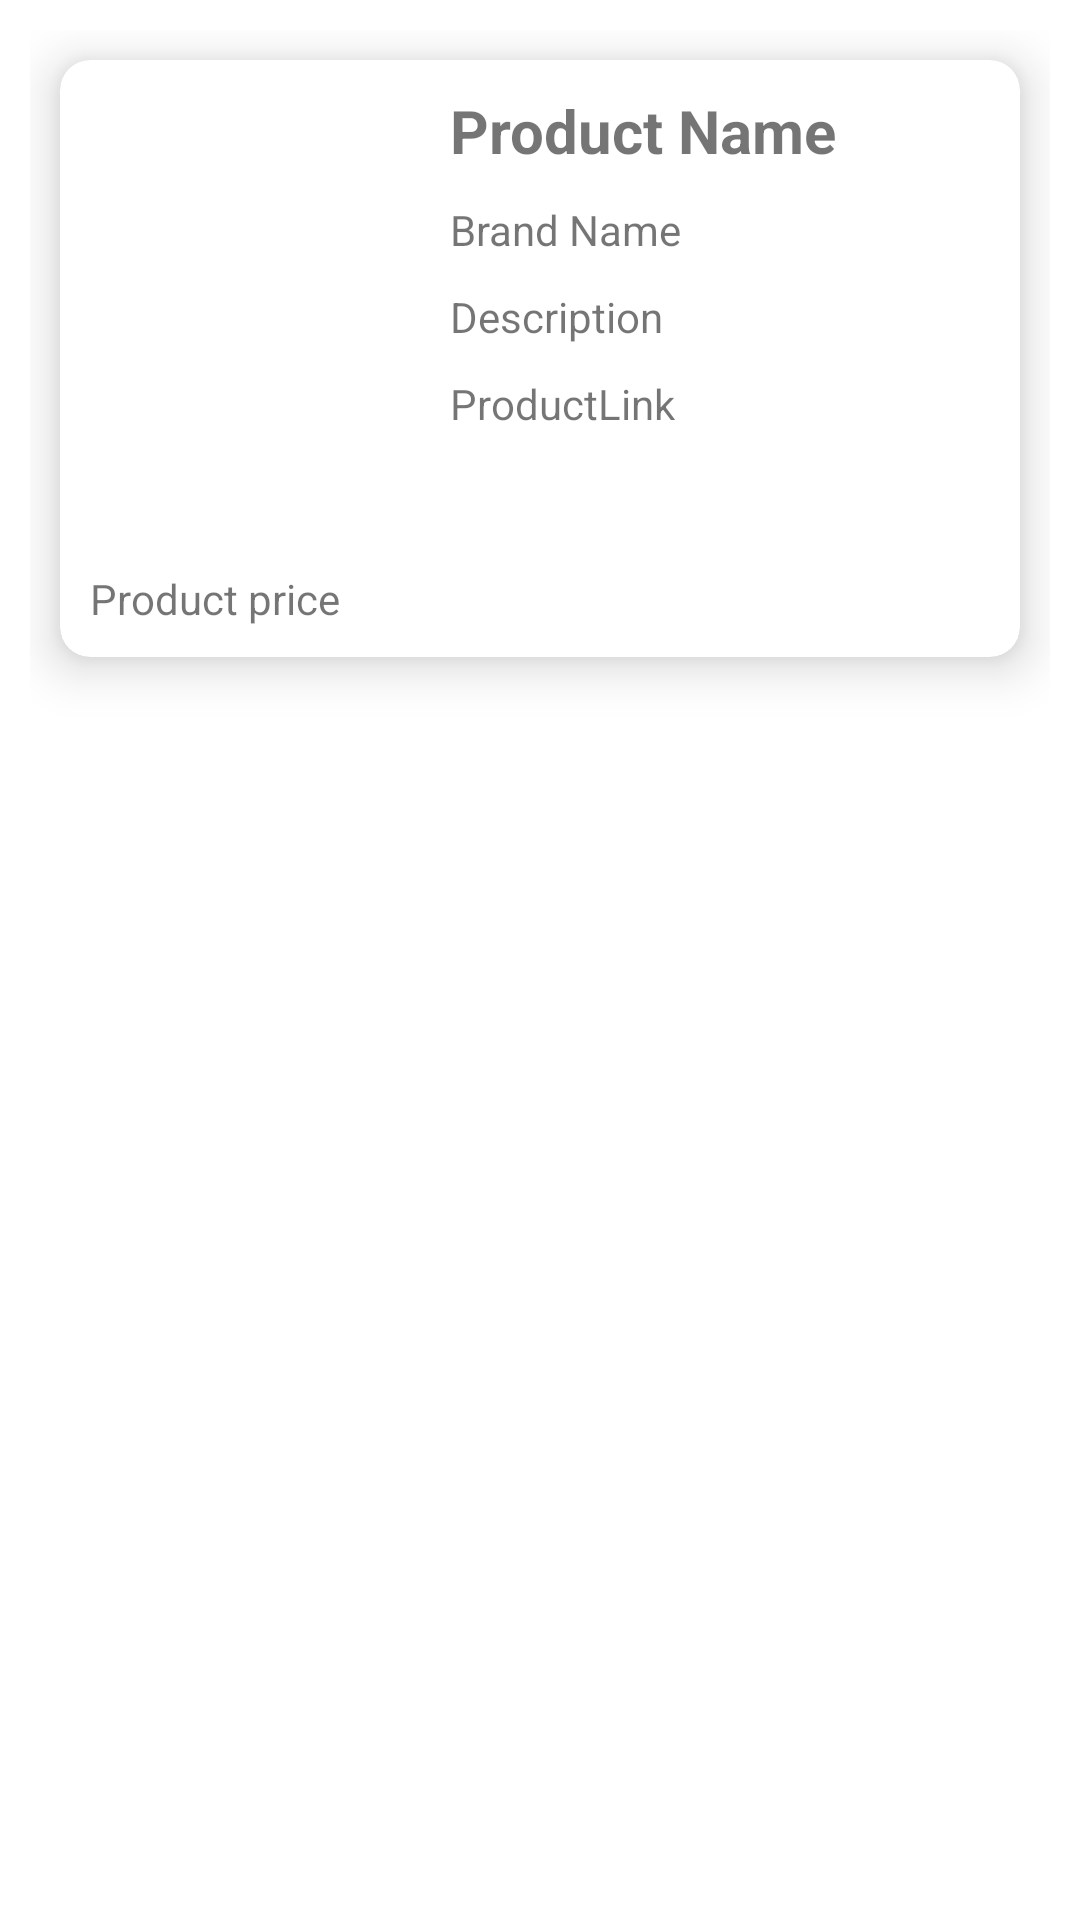

This screen was rendered from an Android layout file. Write that file and the resources it references.
<!-- AndroidManifest.xml: application theme Theme.GroceryPlus -->
<!-- res/layout/globalitem.xml -->
<?xml version="1.0" encoding="utf-8"?>
<RelativeLayout xmlns:android="http://schemas.android.com/apk/res/android"
    android:layout_width="match_parent"
    android:layout_height="wrap_content"
    xmlns:app="http://schemas.android.com/apk/res-auto"
    android:padding="10dp">

    <androidx.cardview.widget.CardView
        android:layout_width="match_parent"
        android:layout_height="wrap_content"
        app:cardElevation="10dp"
        android:layout_margin="10dp"
        app:cardCornerRadius="10dp">

        <RelativeLayout
            android:layout_width="match_parent"
            android:layout_height="match_parent">


            <ImageView
                android:id="@+id/ProductImaggid"
                android:layout_width="100dp"
                android:layout_height="150dp"
                android:layout_marginStart="10dp"
                android:layout_marginTop="10dp"
                android:layout_marginEnd="10dp"
                android:layout_marginBottom="10dp" />

            <TextView
                android:id="@+id/ProductNameid"
                android:layout_width="match_parent"
                android:layout_height="wrap_content"
                android:layout_marginStart="10dp"
                android:layout_marginTop="10dp"
                android:layout_marginEnd="10dp"
                android:layout_marginBottom="10dp"
                android:layout_toRightOf="@id/ProductImaggid"
                android:text="Product Name"
                android:textSize="20sp"
                android:textStyle="bold" />

            <TextView
                android:id="@+id/productbrandid"
                android:layout_width="match_parent"
                android:layout_height="wrap_content"
                android:layout_below="@id/ProductNameid"
                android:layout_marginLeft="10dp"
                android:layout_marginRight="10dp"
                android:layout_toRightOf="@id/ProductImaggid"
                android:text="Brand Name" />

            />

            <TextView
                android:id="@+id/ProductDescription"
                android:layout_width="match_parent"
                android:layout_height="wrap_content"
                android:layout_below="@id/productbrandid"
                android:layout_marginLeft="10dp"
                android:layout_marginTop="10dp"
                android:layout_marginRight="10dp"
                android:layout_toRightOf="@id/ProductImaggid"
                android:maxLines="3"
                android:text="Description" />

            <TextView
                android:id="@+id/productlinkid"
                android:layout_width="match_parent"
                android:layout_height="wrap_content"
                android:layout_below="@id/ProductDescription"
                android:layout_marginLeft="10dp"
                android:layout_marginTop="10dp"
                android:layout_marginRight="10dp"
                android:layout_toRightOf="@id/ProductImaggid"
                android:maxLines="1"
                android:text="ProductLink" />


            <TextView
                android:id="@+id/ProductPriceID"
                android:layout_width="match_parent"
                android:layout_height="wrap_content"
                android:layout_below="@+id/ProductImaggid"
                android:layout_marginLeft="10dp"
                android:layout_marginRight="10dp"
                android:layout_marginBottom="10dp"
                android:text="Product price" />


        </RelativeLayout>


    </androidx.cardview.widget.CardView>


</RelativeLayout>
<!-- resources referenced by this layout -->
<resources>
  <style name="Theme.GroceryPlus" parent="Theme.MaterialComponents.DayNight.NoActionBar">
          
          <item name="colorPrimary">@color/purple_500</item>
          <item name="colorPrimaryVariant">@color/purple_700</item>
          <item name="colorOnPrimary">@color/white</item>
          
          <item name="colorSecondary">@color/teal_200</item>
          <item name="colorSecondaryVariant">@color/teal_700</item>
          <item name="colorOnSecondary">@color/black</item>
          
          <item name="android:statusBarColor">?attr/colorPrimaryVariant</item>
          
      </style>
  <!-- not gathered from this repository: default colours our renderer supplied (Android Studio template values) -->
  <color name="purple_500">#FF6200EE</color>
  <color name="purple_700">#FF3700B3</color>
  <color name="teal_200">#FF03DAC5</color>
  <color name="teal_700">#FF018786</color>
  <color name="black">#FF000000</color>
  <color name="white">#FFFFFFFF</color>
</resources>
